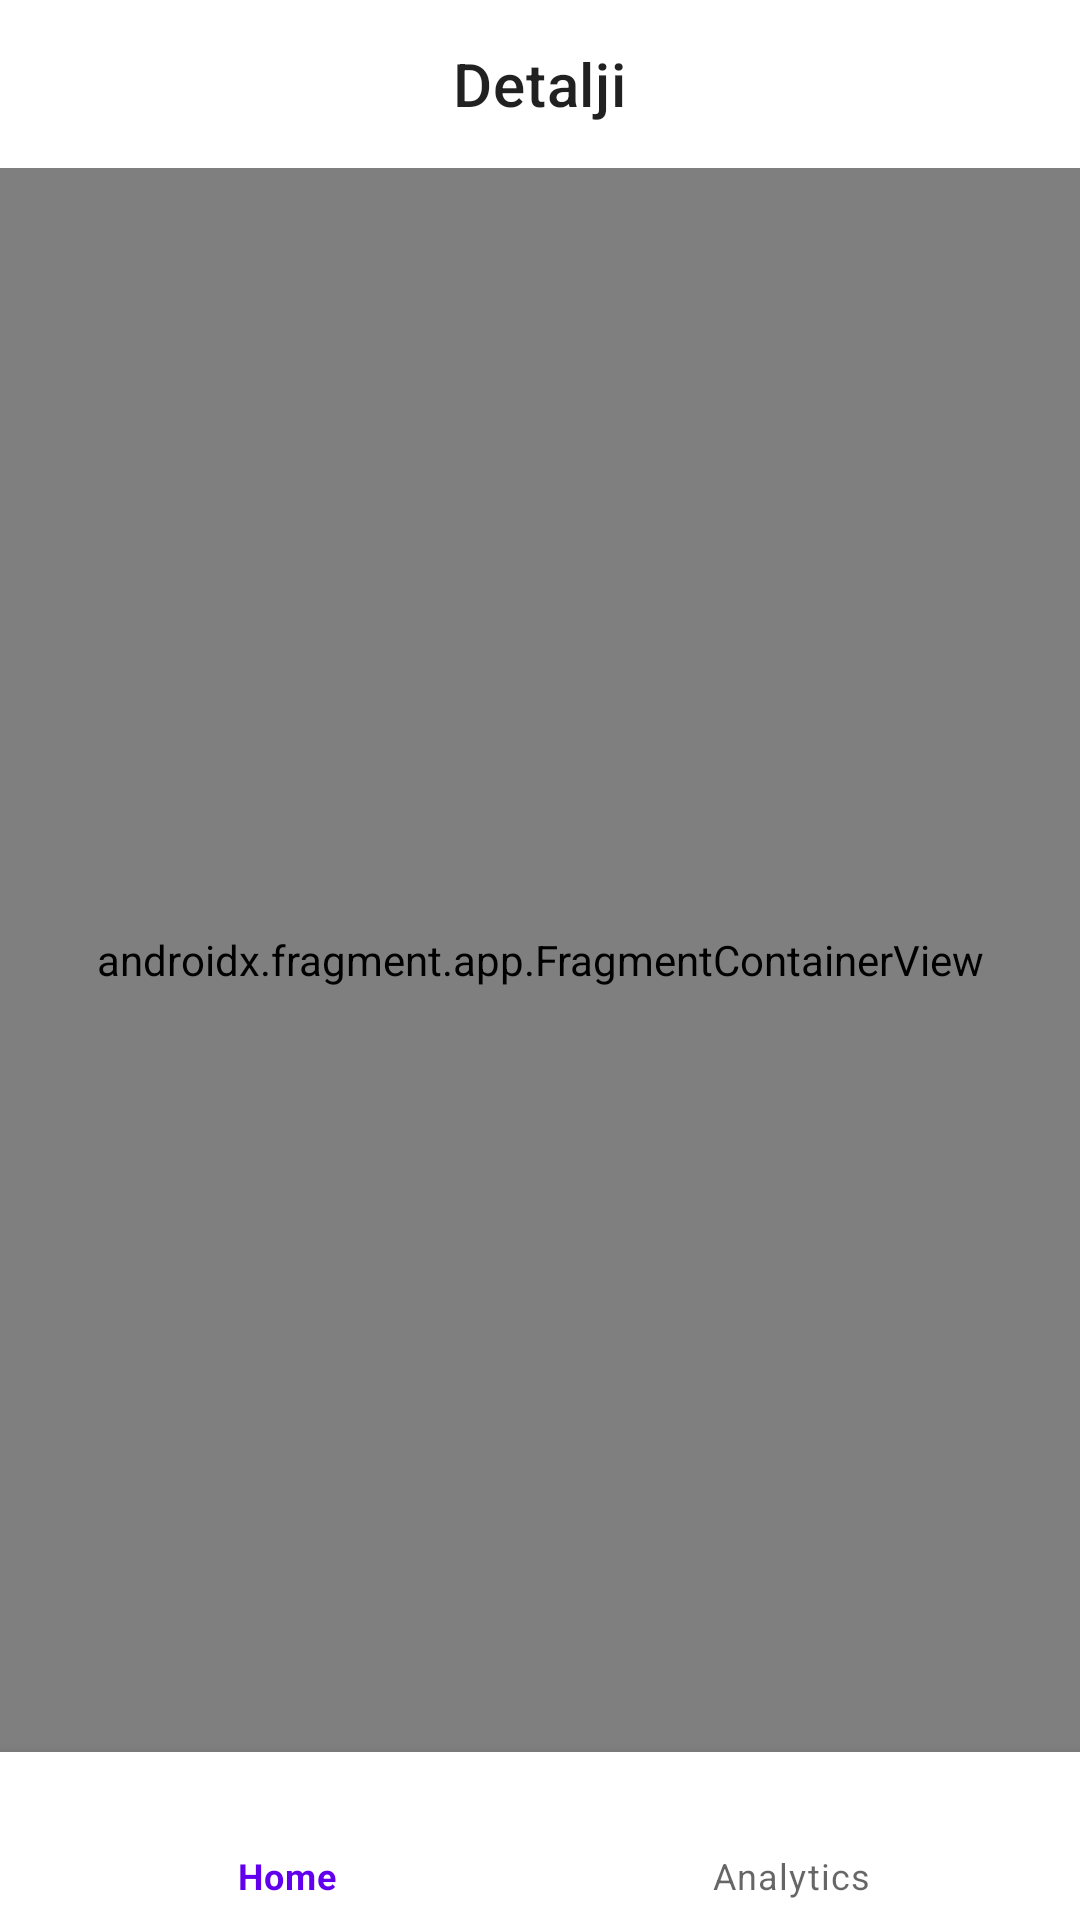

Write the Android layout XML for this screen, with the resource values it uses.
<!-- AndroidManifest.xml: application theme Theme.MojeSuperIdeje -->
<!-- res/layout/activity_main.xml -->
<?xml version="1.0" encoding="utf-8"?>
<androidx.constraintlayout.widget.ConstraintLayout
    xmlns:android="http://schemas.android.com/apk/res/android"
    xmlns:app="http://schemas.android.com/apk/res-auto"
    android:id="@+id/container"
    android:layout_width="match_parent"
    android:layout_height="match_parent">

    <com.google.android.material.appbar.MaterialToolbar
        android:id="@+id/toolbar"
        android:layout_width="0dp"
        android:layout_height="?attr/actionBarSize"
        app:title="Detalji"
        app:titleCentered="true"
        app:layout_constraintTop_toTopOf="parent"
        app:layout_constraintStart_toStartOf="parent"
        app:layout_constraintEnd_toEndOf="parent" />

    <com.google.android.material.bottomnavigation.BottomNavigationView
        android:id="@+id/nav_view"
        android:layout_width="0dp"
        android:layout_height="wrap_content"
        app:layout_constraintBottom_toBottomOf="parent"
        app:layout_constraintStart_toStartOf="parent"
        app:layout_constraintEnd_toEndOf="parent"
        app:menu="@menu/bottom_nav_menu" />

    <androidx.fragment.app.FragmentContainerView
        android:id="@+id/nav_host_fragment_activity_main"
        android:name="androidx.navigation.fragment.NavHostFragment"
        android:layout_width="0dp"
        android:layout_height="0dp"
        app:defaultNavHost="true"
        app:navGraph="@navigation/mobile_navigation"
        app:layout_constraintTop_toBottomOf="@id/toolbar"
        app:layout_constraintBottom_toTopOf="@id/nav_view"
        app:layout_constraintStart_toStartOf="parent"
        app:layout_constraintEnd_toEndOf="parent" />

</androidx.constraintlayout.widget.ConstraintLayout>
<!-- resources referenced by this layout -->
<resources>
  <style name="Theme.MojeSuperIdeje" parent="Theme.MaterialComponents.DayNight.DarkActionBar">
          
          <item name="colorPrimary">@color/purple_500</item>
          <item name="colorPrimaryVariant">@color/purple_700</item>
          <item name="colorOnPrimary">@color/white</item>
          
          <item name="colorSecondary">@color/teal_200</item>
          <item name="colorSecondaryVariant">@color/teal_700</item>
          <item name="colorOnSecondary">@color/black</item>
          
          <item name="android:statusBarColor">?attr/colorPrimaryVariant</item>
          
  
  
      </style>
  <color name="purple_500">#FF6200EE</color>
  <color name="purple_700">#4C1D95</color>
  <color name="white">#FFFFFFFF</color>
  <color name="teal_200">#8122EE</color>
  <color name="teal_700">#0E7490</color>
  <color name="black">#FF000000</color>
</resources>
